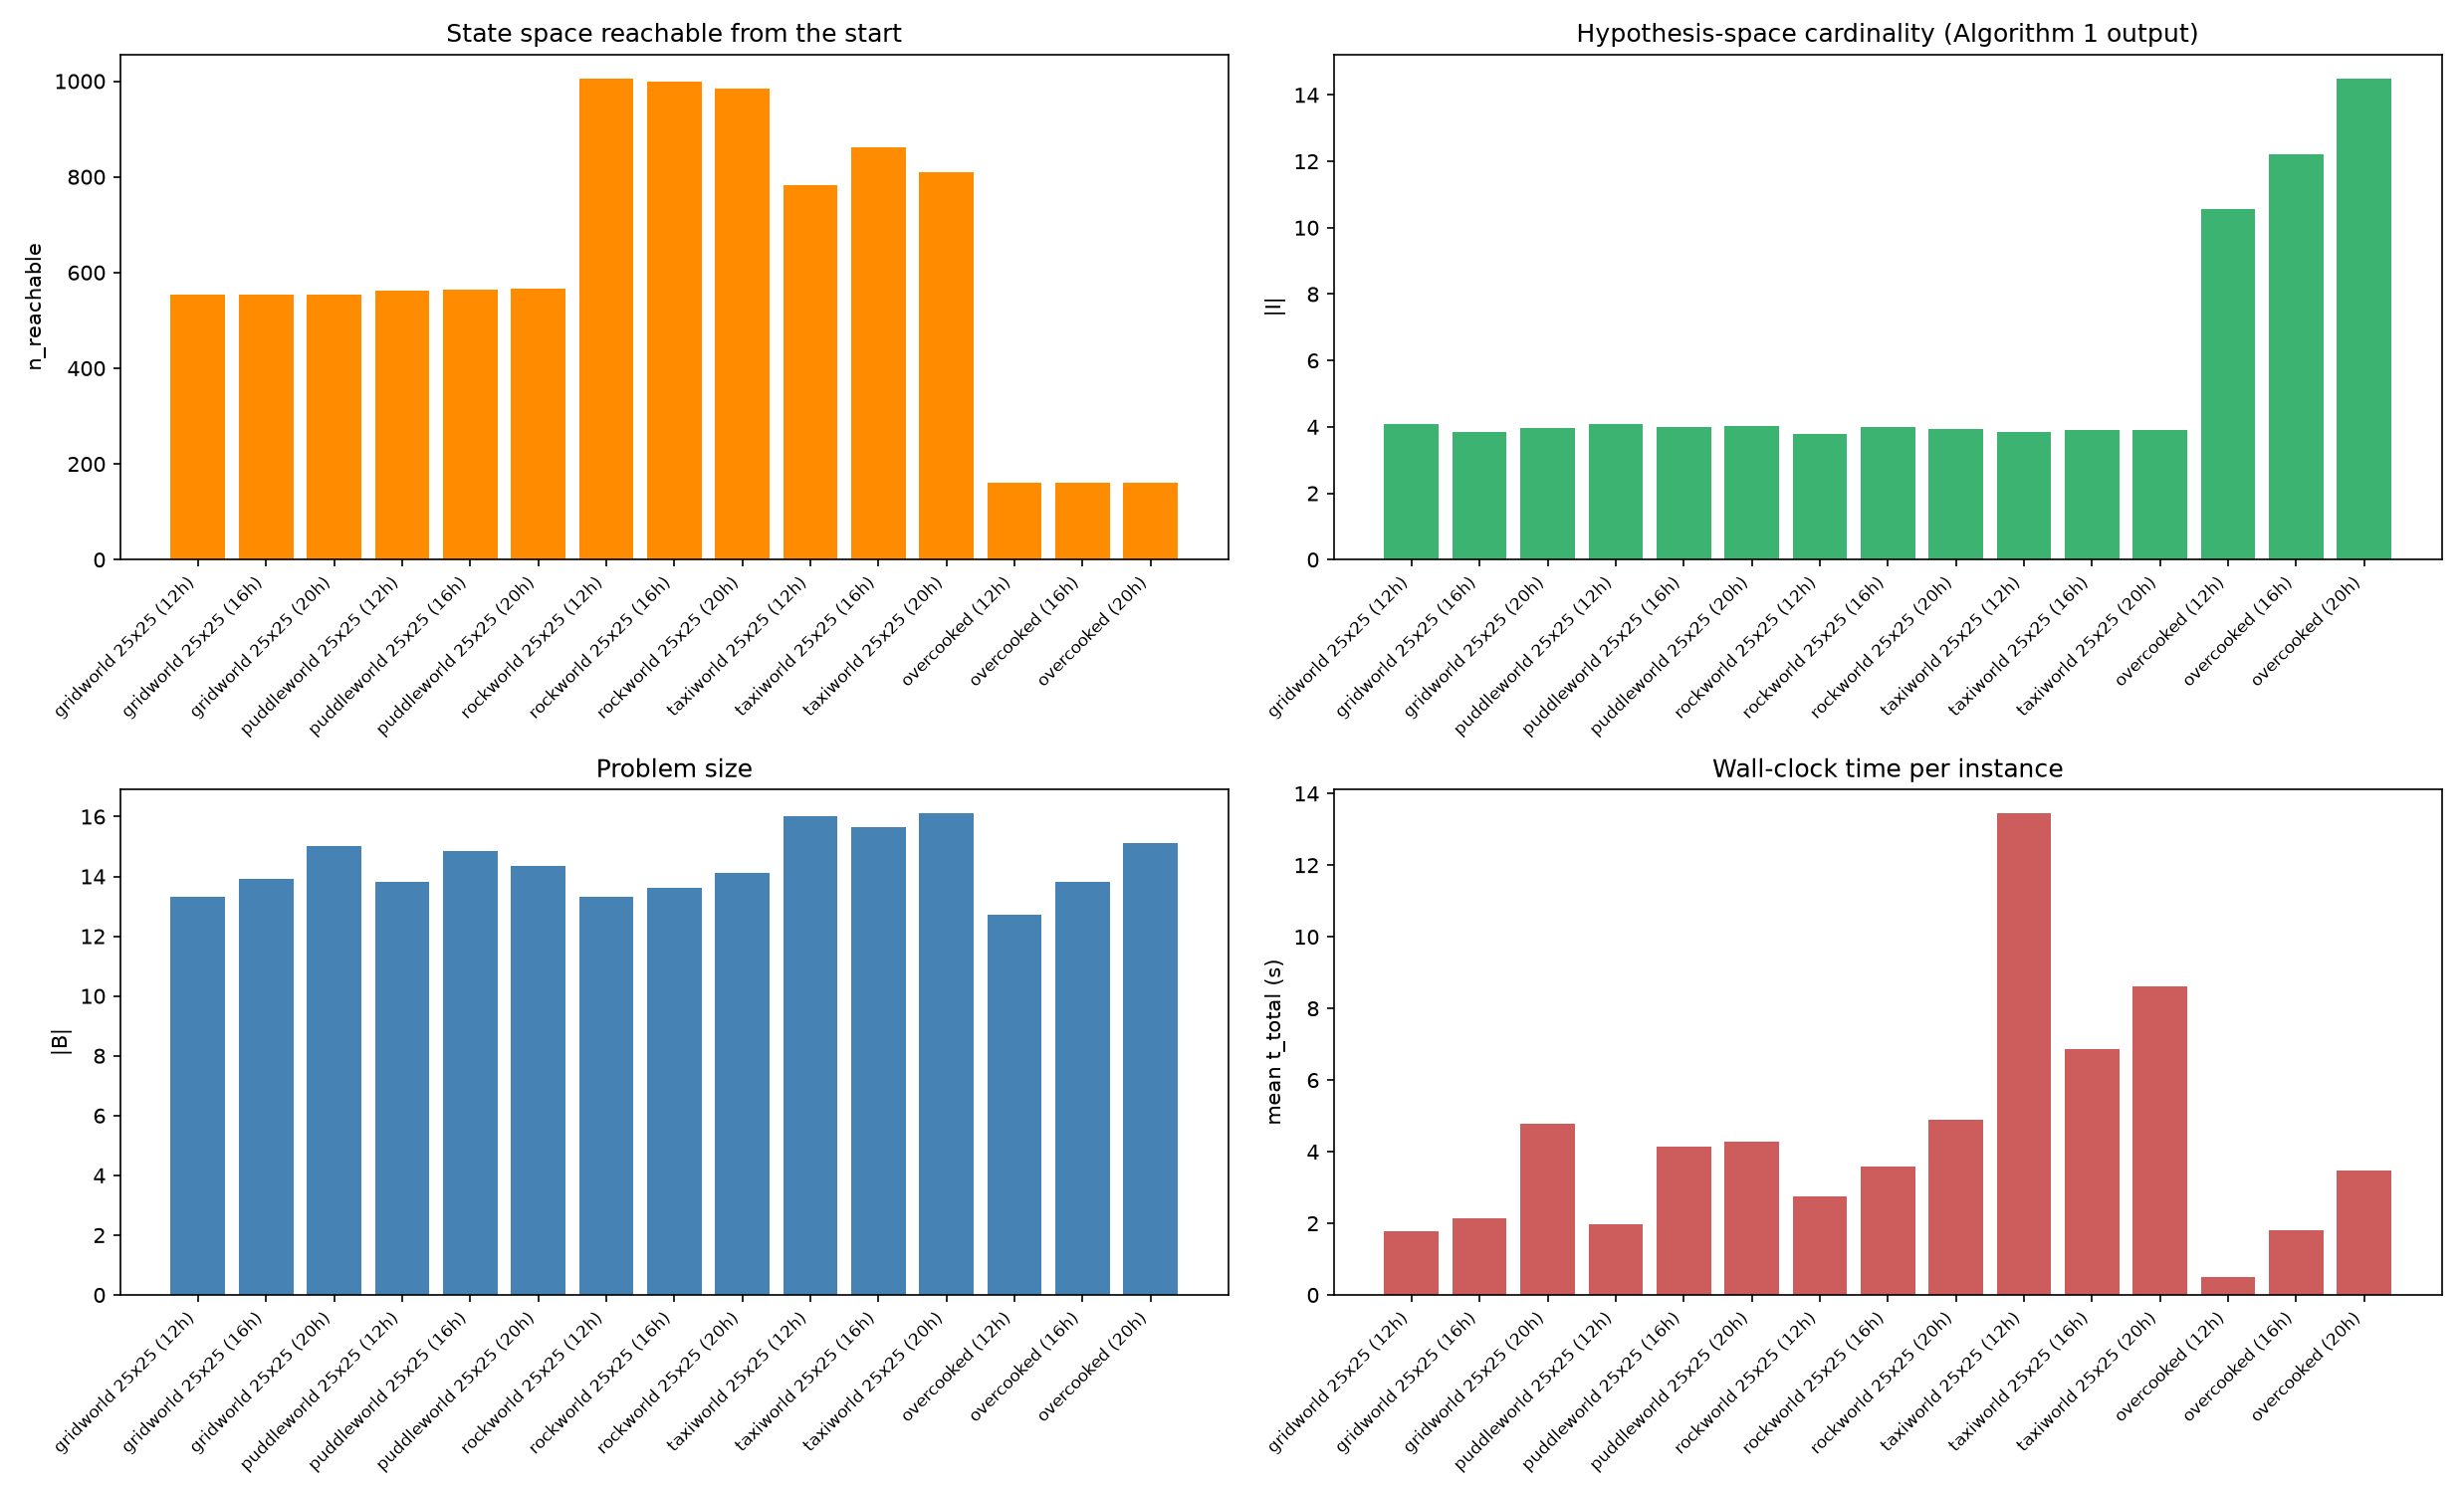

Source data for this figure (header and first rows):
game, room_side, rooms_per_side, board_side, num_humans, num_simu, n_states, n_reachable, n_actions, n_humans, n_draws, n_B_nofilter, n_B, n_I, n_columns, t_build, t_rejected, t_bottlenecks, t_toboggan_filter, t_algorithm1, t_oracle_sets, t_solve_strategic_exact, t_solve_info_gain, t_solve_proximity
gridworld, 5, 5, 25, 12, 50, 625.0, 554.9, 4.0, 12.0, 6.6, 13.32, 13.32, 4.1, 13.32, 0.1882, 1.519, 0.04186, nan, 0.1022, 1.919139176607132e-06, 1.441, 3.7289918400347235e-05, 0.0001025
gridworld, 5, 5, 25, 16, 50, 625.0, 554.0, 4.0, 16.0, 4.24, 13.92, 13.92, 3.84, 13.92, 0.248, 1.113, 0.05752, nan, 0.1293, 2.213204279541969e-06, 1.683, 4.131422145292163e-05, 0.00011
gridworld, 5, 5, 25, 20, 50, 625.0, 553.2, 4.0, 20.0, 4.46, 15.0, 15.0, 3.98, 15.0, 0.3117, 1.462, 0.07167, nan, 0.2215, 2.514051739126444e-06, 4.124, 6.863591028377414e-05, 0.0001566
puddleworld, 5, 5, 25, 12, 50, 625.0, 561.2, 4.0, 12.0, 7.46, 13.82, 13.82, 4.08, 13.82, 0.1918, 1.75, 0.04203, nan, 0.1085, 1.9115605391561985e-06, 1.626, 3.986167022958398e-05, 0.0001079
puddleworld, 5, 5, 25, 16, 50, 625.0, 564.8, 4.0, 16.0, 4.64, 14.86, 14.86, 4.0, 14.86, 0.252, 1.414, 0.06284, nan, 0.1847, 2.6400224305689334e-06, 3.602, 5.609921645373106e-05, 0.000133
puddleworld, 5, 5, 25, 20, 50, 625.0, 565.3, 4.0, 20.0, 5.32, 14.36, 14.36, 4.02, 14.36, 0.3162, 1.975, 0.07465, nan, 0.1468, 2.80079897493124e-06, 3.701, 5.712501937523484e-05, 0.0001412
rockworld, 5, 5, 25, 12, 50, 1250, 1006, 4.0, 12.0, 37.04, 13.32, 13.32, 3.78, 13.32, 0.412, 18.56, 0.09082, nan, 0.09942, 2.1583051420748235e-06, 2.13, 4.072247538715601e-05, 0.0001304
rockworld, 5, 5, 25, 16, 50, 1250, 998, 4.0, 16.0, 19.26, 13.62, 13.62, 4.0, 13.62, 0.5488, 12.6, 0.1226, nan, 0.1108, 2.7500209398567677e-06, 2.761, 4.710327833890915e-05, 0.0001478
rockworld, 5, 5, 25, 20, 50, 1250, 984.8, 4.0, 20.0, 17.5, 14.12, 14.12, 3.94, 14.12, 0.6706, 14.18, 0.154, nan, 0.168, 2.872557379305363e-06, 3.855, 5.006244406104088e-05, 0.0001513
taxiworld, 5, 5, 25, 12, 50, 1875, 782.3, 6.0, 12.0, 96.14, 16.0, 16.0, 3.84, 16.0, 0.5702, 67.75, 0.08633, nan, 0.5195, 3.5025039687752722e-06, 12.14, 0.0001807, 0.0003758
taxiworld, 5, 5, 25, 16, 50, 1875, 861.4, 6.0, 16.0, 85.34, 15.64, 15.64, 3.9, 15.64, 0.7349, 73.64, 0.1151, nan, 0.5011, 3.3041415736079217e-06, 5.484, 3.8868400733917954e-05, 0.0001693
taxiworld, 5, 5, 25, 20, 50, 1875, 808.7, 6.0, 20.0, 119.5, 16.1, 16.1, 3.9, 16.1, 0.9054, 125.7, 0.1357, nan, 0.5622, 3.5550747998058797e-06, 6.988, 3.9699911139905454e-05, 0.0001718
overcooked, , , , 12, 50, 38417, 161.0, 6.0, 12.0, 1.0, 41.68, 12.72, 10.56, 12.72, 0.02637, 0.0, 0.009272, 0.0001108, 0.00117, 5.120846908539533e-06, 0.4626, 3.0657490715384486e-05, nan
overcooked, , , , 16, 50, 38417, 161.0, 6.0, 16.0, 1.0, 45.3, 13.82, 12.22, 13.82, 0.02629, 0.0, 0.01236, 0.0001135, 0.001398, 6.037505809217691e-06, 1.715, 3.358169924467802e-05, nan
overcooked, , , , 20, 50, 38417, 161.0, 6.0, 20.0, 1.0, 49.52, 15.1, 14.5, 15.1, 0.02633, 0.0, 0.01546, 0.0001177, 0.00168, 6.823302246630192e-06, 3.346, 3.771166782826185e-05, nan
